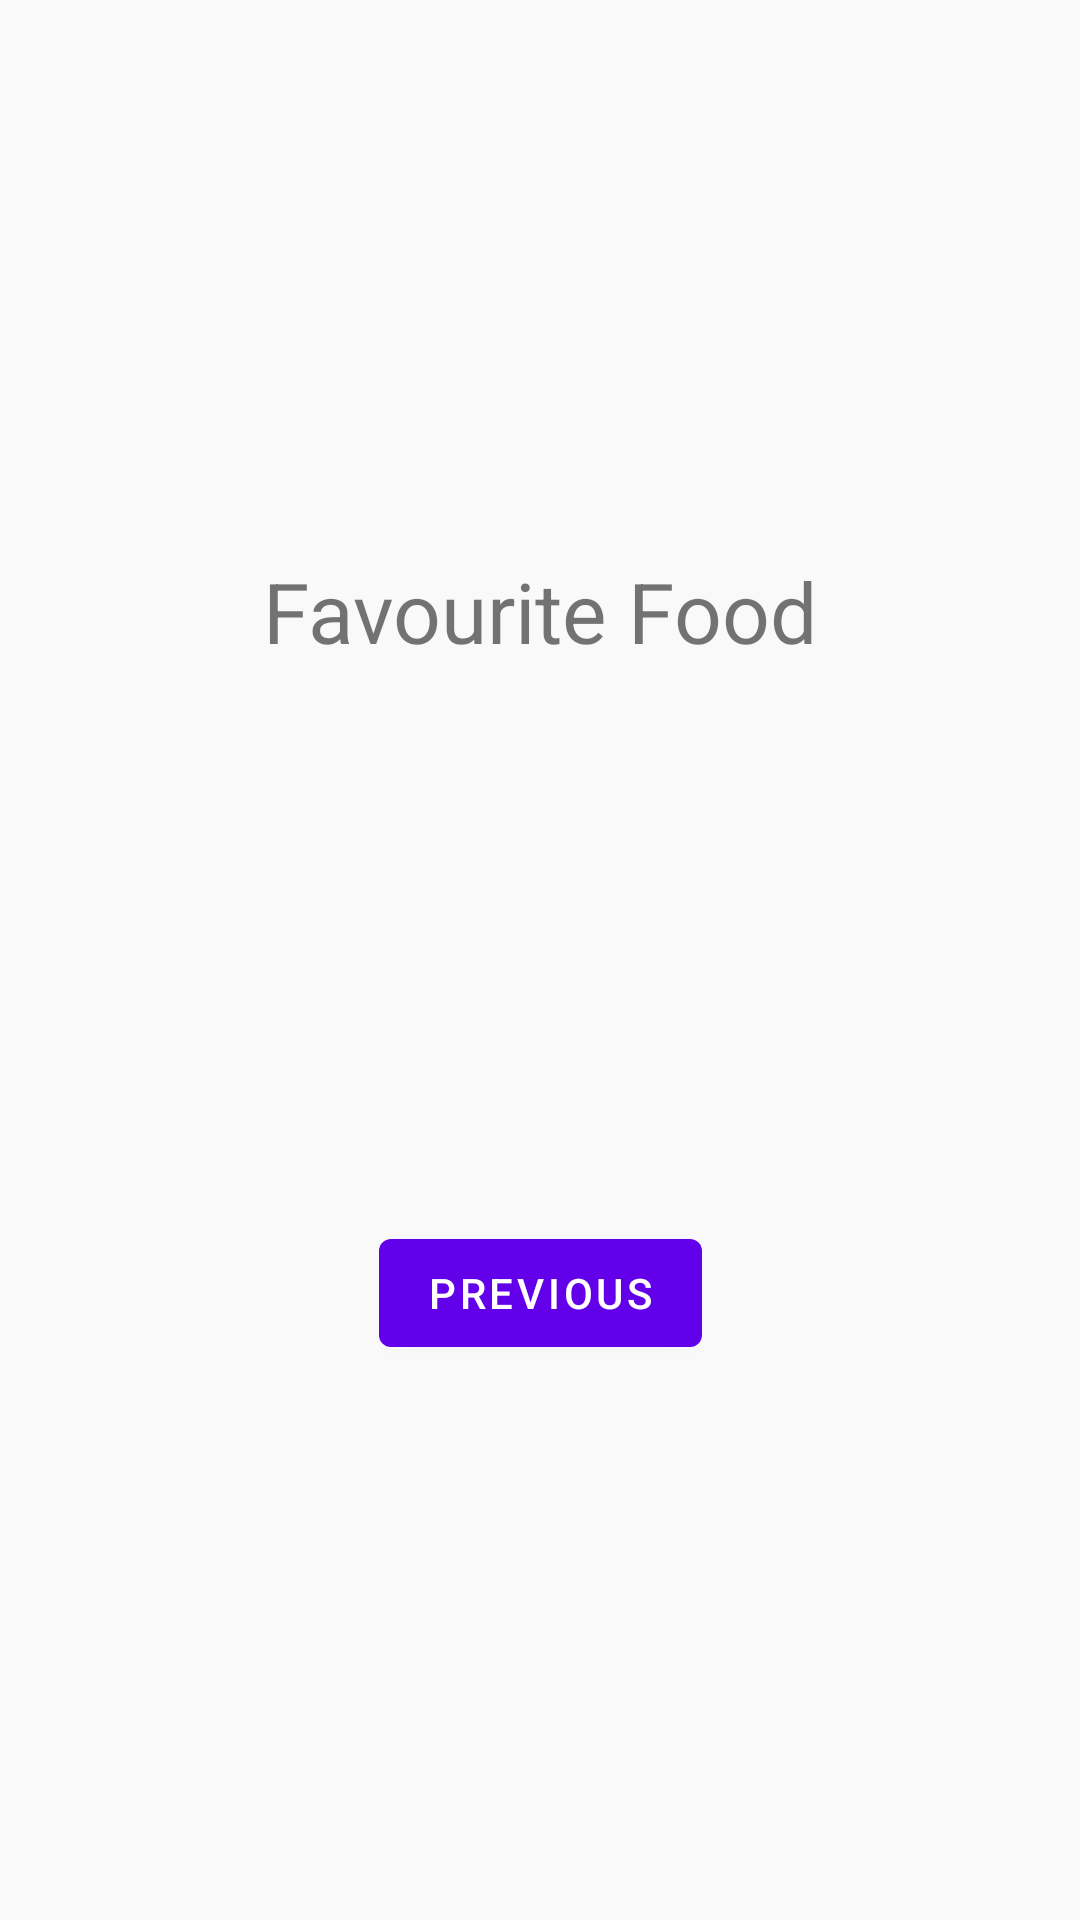

This screen was rendered from an Android layout file. Write that file and the resources it references.
<!-- AndroidManifest.xml: application theme Theme.Foodie -->
<!-- res/layout/fragment_favourite.xml -->
<?xml version="1.0" encoding="utf-8"?>
<androidx.constraintlayout.widget.ConstraintLayout xmlns:android="http://schemas.android.com/apk/res/android"
    xmlns:app="http://schemas.android.com/apk/res-auto"
    xmlns:tools="http://schemas.android.com/tools"
    android:id="@+id/favouriteFragment"
    android:layout_width="match_parent"
    android:layout_height="match_parent"
    android:background="@color/lightGray"
    tools:context=".ui.fragments.favourites.FavouriteFragment">

    <TextView
        android:id="@+id/textview_second"
        android:layout_width="wrap_content"
        android:layout_height="wrap_content"
        android:text="Favourite Food"
        android:textSize="28sp"
        app:layout_constraintBottom_toTopOf="@id/button_second"
        app:layout_constraintEnd_toEndOf="parent"
        app:layout_constraintStart_toStartOf="parent"
        app:layout_constraintTop_toTopOf="parent" />

    <Button
        android:id="@+id/button_second"
        android:layout_width="wrap_content"
        android:layout_height="wrap_content"
        android:text="@string/previous"
        app:layout_constraintBottom_toBottomOf="parent"
        app:layout_constraintEnd_toEndOf="parent"
        app:layout_constraintStart_toStartOf="parent"
        app:layout_constraintTop_toBottomOf="@id/textview_second" />
</androidx.constraintlayout.widget.ConstraintLayout>
<!-- resources referenced by this layout -->
<resources>
  <color name="lightGray">#F9F9F9</color>
  <string name="previous">Previous</string>
  <style name="Theme.Foodie" parent="Theme.MaterialComponents.DayNight.DarkActionBar">
          
          <item name="colorPrimary">@color/colorPrimary</item>
          <item name="colorPrimaryVariant">@color/colorAccent</item>
          <item name="colorOnPrimary">@color/white</item>
          
          <item name="colorSecondary">@color/teal_200</item>
          <item name="colorSecondaryVariant">@color/teal_700</item>
          <item name="colorOnSecondary">@color/black</item>
          
          <item name="android:statusBarColor" tools:targetApi="l">?attr/colorPrimaryVariant</item>
          
      </style>
  <color name="colorPrimary">#6200EA</color>
  <color name="colorAccent">#9D46FF</color>
  <color name="white">#FFFFFFFF</color>
  <color name="teal_200">#FF03DAC5</color>
  <color name="teal_700">#FF018786</color>
  <color name="black">#FF000000</color>
</resources>
